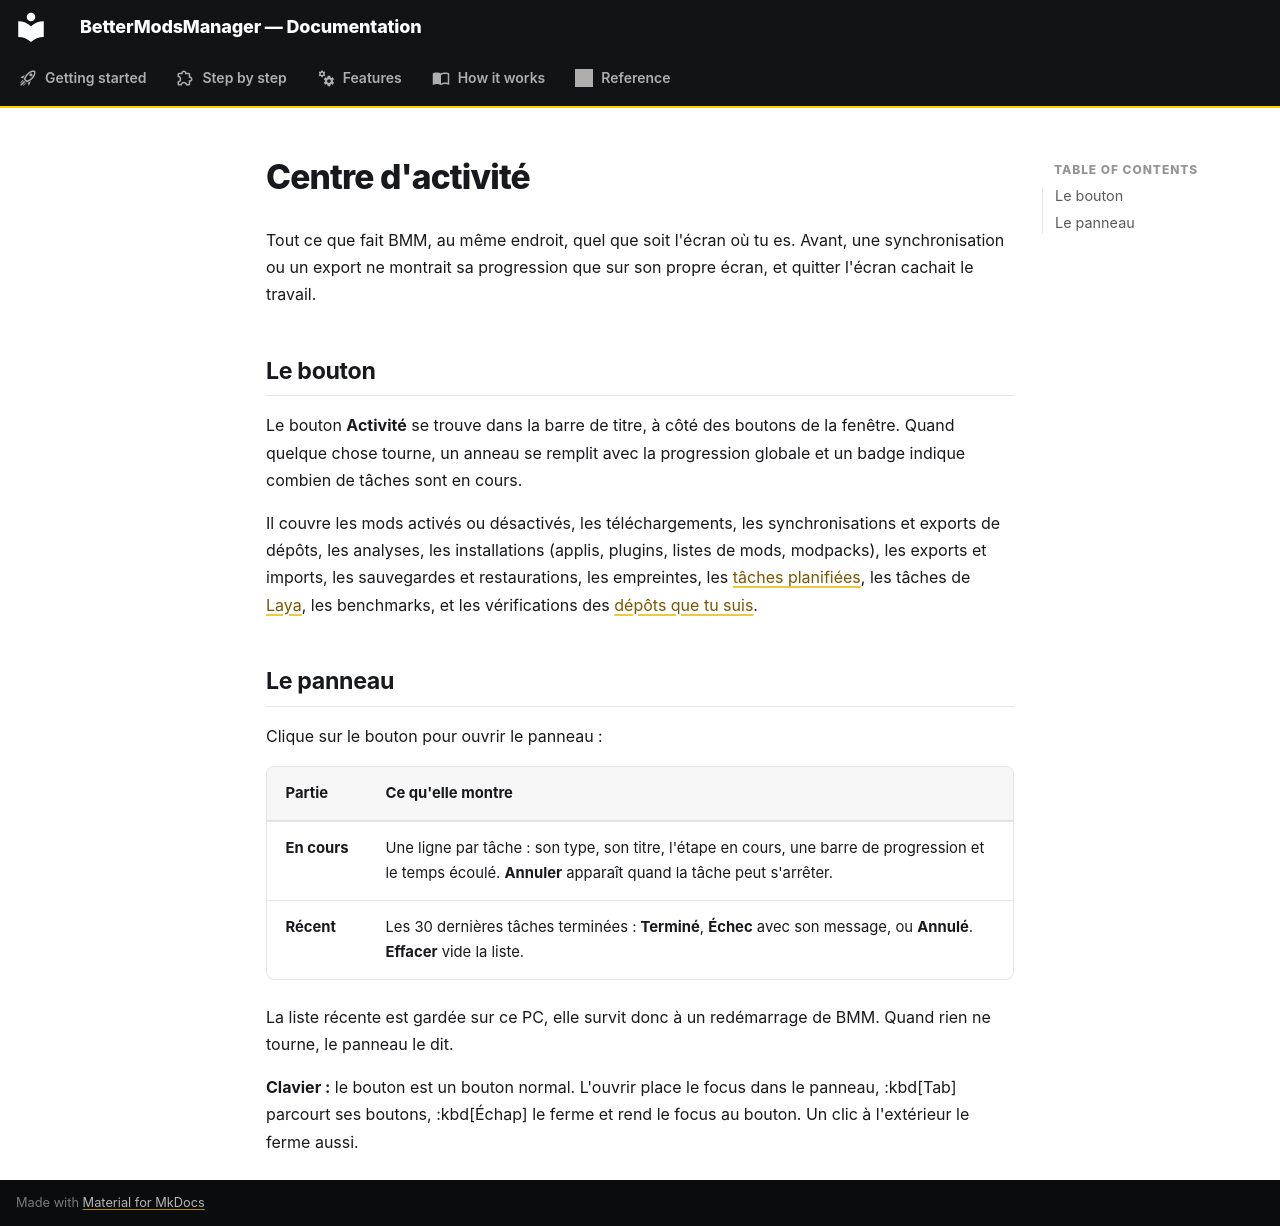

repository: FreeProject089/BMM-Docs · page: features/activity.fr/index.html · generator: mkdocs

# Centre d'activité

Tout ce que fait BMM, au même endroit, quel que soit l'écran où tu es. Avant, une synchronisation
ou un export ne montrait sa progression que sur son propre écran, et quitter l'écran cachait le
travail.

## Le bouton

Le bouton **Activité** se trouve dans la barre de titre, à côté des boutons de la fenêtre. Quand
quelque chose tourne, un anneau se remplit avec la progression globale et un badge indique combien
de tâches sont en cours.

Il couvre les mods activés ou désactivés, les téléchargements, les synchronisations et exports de
dépôts, les analyses, les installations (applis, plugins, listes de mods, modpacks), les exports et
imports, les sauvegardes et restaurations, les empreintes, les [tâches planifiées](scheduler.md),
les tâches de [Laya](ai.md), les benchmarks, et les vérifications des
[dépôts que tu suis](repo.md#suivre-un-depot).

## Le panneau

Clique sur le bouton pour ouvrir le panneau :

| Partie | Ce qu'elle montre |
|---|---|
| **En cours** | Une ligne par tâche : son type, son titre, l'étape en cours, une barre de progression et le temps écoulé. **Annuler** apparaît quand la tâche peut s'arrêter. |
| **Récent** | Les 30 dernières tâches terminées : **Terminé**, **Échec** avec son message, ou **Annulé**. **Effacer** vide la liste. |

La liste récente est gardée sur ce PC, elle survit donc à un redémarrage de BMM. Quand rien ne
tourne, le panneau le dit.

**Clavier :** le bouton est un bouton normal. L'ouvrir place le focus dans le panneau, :kbd[Tab]
parcourt ses boutons, :kbd[Échap] le ferme et rend le focus au bouton. Un clic à l'extérieur le
ferme aussi.
